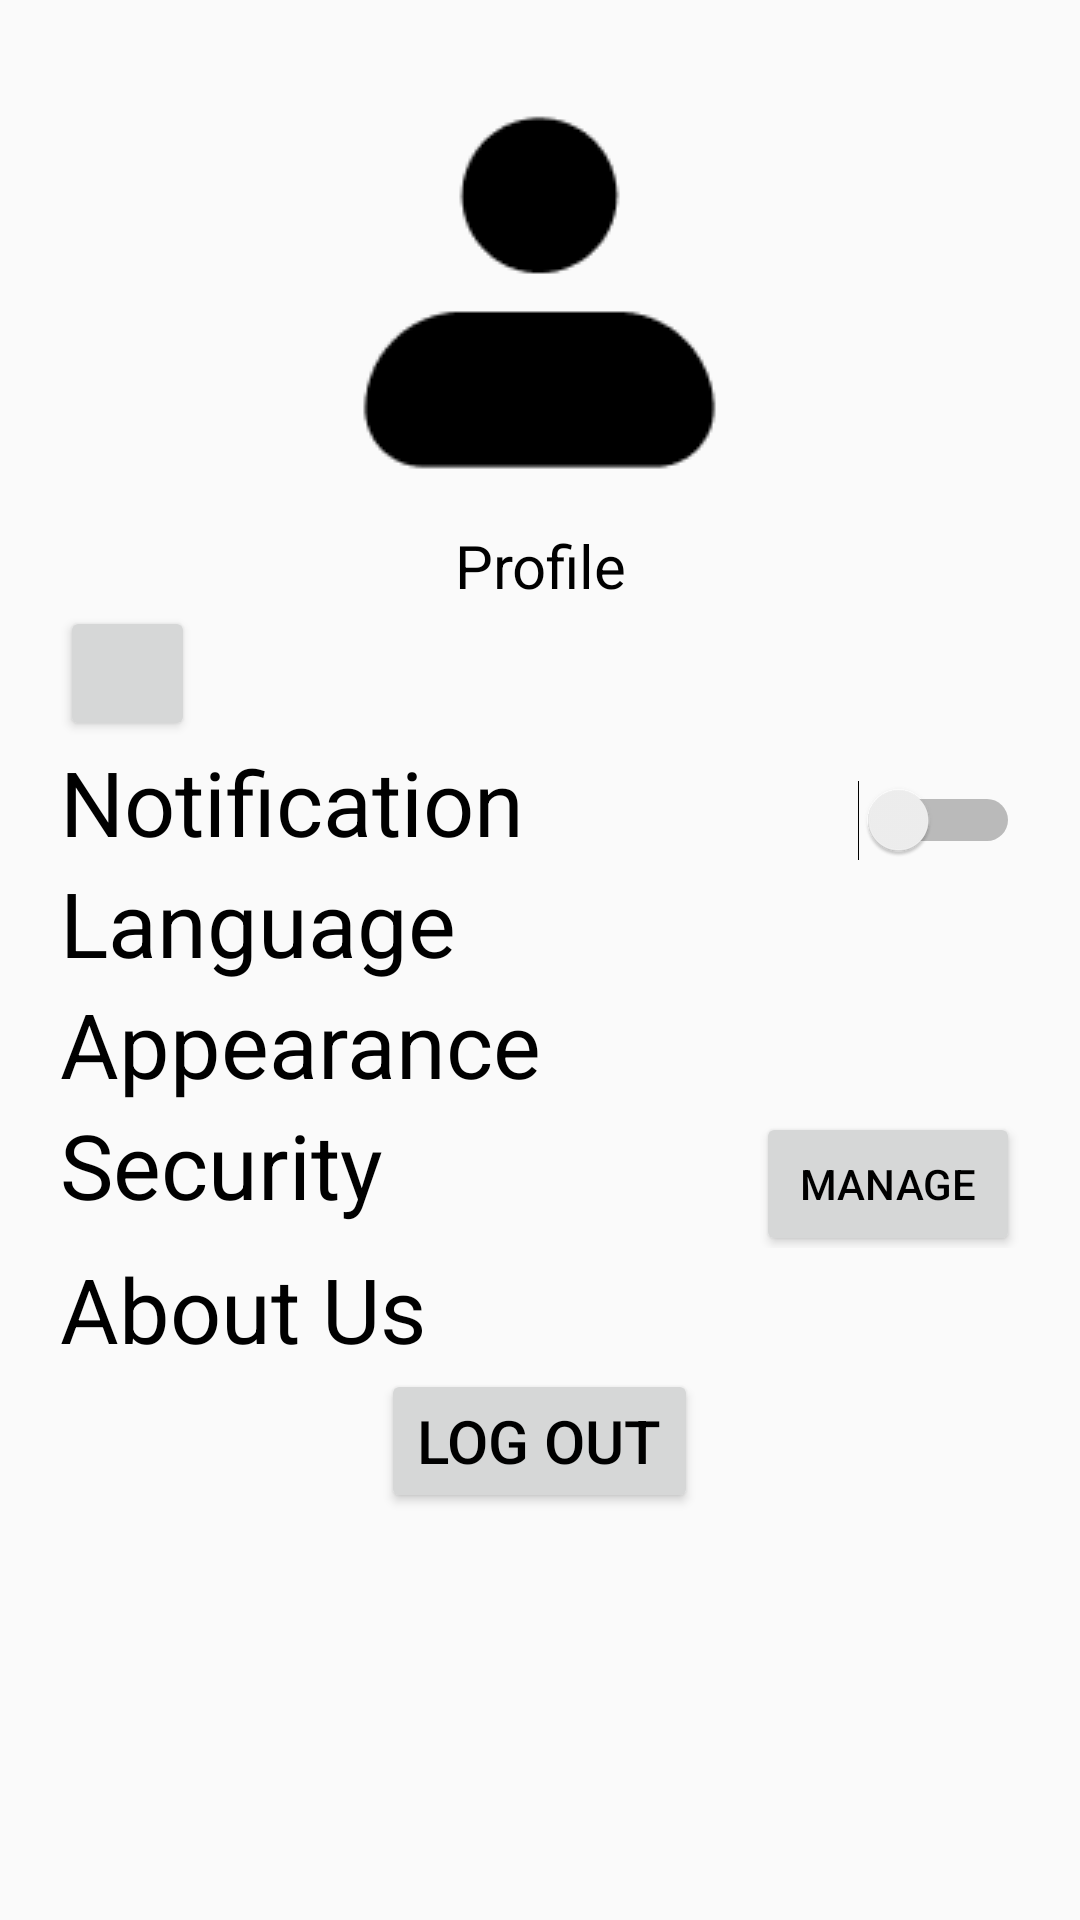

This screen was rendered from an Android layout file. Write that file and the resources it references.
<!-- AndroidManifest.xml: application theme Theme.EduGrade -->
<!-- res/layout/activity_notifications.xml -->
<?xml version="1.0" encoding="utf-8"?>
<LinearLayout xmlns:android="http://schemas.android.com/apk/res/android"
    xmlns:app="http://schemas.android.com/apk/res-auto"
    xmlns:tools="http://schemas.android.com/tools"
    android:id="@+id/main"
    android:padding="20dp"
    android:orientation="vertical"
    android:layout_width="match_parent"
    android:layout_height="match_parent"
    tools:context="activities.NotificationsActivity">

    <ImageView
        android:id="@+id/imageView0"
        android:layout_gravity="center_horizontal"
        android:layout_width="wrap_content"
        android:layout_height="wrap_content"
        app:layout_constraintVertical_bias="0.1"
        app:layout_constraintBottom_toBottomOf="parent"
        app:layout_constraintEnd_toEndOf="parent"
        app:layout_constraintStart_toStartOf="parent"
        app:layout_constraintTop_toTopOf="parent"
        app:srcCompat="@drawable/_profile" />

    <TextView
        android:id="@+id/textView"
        android:layout_width="match_parent"
        android:layout_height="wrap_content"
        android:text="Profile"
        android:textAlignment="center"
        android:textSize="20sp"
        app:layout_constraintBottom_toBottomOf="parent"
        app:layout_constraintEnd_toEndOf="parent"
        app:layout_constraintStart_toStartOf="parent"
        app:layout_constraintTop_toTopOf="parent"
        app:layout_constraintVertical_bias="0.28" />

    <Button
        android:id="@+id/imageView1"
        android:layout_width="45dp"
        android:layout_height="45dp"
        app:layout_constraintBottom_toBottomOf="parent"
        app:layout_constraintEnd_toEndOf="parent"
        app:layout_constraintHorizontal_bias="0.67"
        app:layout_constraintStart_toStartOf="parent"
        app:layout_constraintTop_toTopOf="parent"
        app:layout_constraintVertical_bias="0.065"
        app:srcCompat="@drawable/edit_icon" />

    <ScrollView
        android:id="@+id/scrollView2"
        android:layout_width="match_parent"
        android:layout_height="wrap_content"
        android:orientation="vertical"
        app:layout_constraintBottom_toBottomOf="parent"
        app:layout_constraintEnd_toEndOf="parent"
        app:layout_constraintHorizontal_bias="0.45"
        app:layout_constraintStart_toStartOf="parent"
        app:layout_constraintTop_toBottomOf="@+id/textView"
        app:layout_constraintVertical_bias="0.05">

        <RelativeLayout
            android:layout_width="match_parent"
            android:layout_height="wrap_content"
            android:orientation="horizontal">

            <LinearLayout
                android:layout_width="match_parent"
                android:layout_height="wrap_content"
                android:orientation="vertical">

                <LinearLayout
                    android:layout_width="match_parent"
                    android:layout_height="wrap_content"
                    android:orientation="horizontal">

                    <TextView
                        android:layout_width="0dp"
                        android:layout_height="wrap_content"
                        android:layout_weight="1"
                        android:text="Notification"
                        android:textSize="30sp" />

                    <Switch
                        android:id="@+id/notif"
                        android:layout_width="wrap_content"
                        android:layout_height="wrap_content"/>
                </LinearLayout>

                <LinearLayout
                    android:layout_width="match_parent"
                    android:layout_height="wrap_content"
                    android:orientation="horizontal">

                    <TextView
                        android:layout_width="0dp"
                        android:layout_height="wrap_content"
                        android:layout_weight="1"
                        android:text="Language"
                        android:textSize="30sp" />

                </LinearLayout>

                <LinearLayout
                    android:layout_width="match_parent"
                    android:layout_height="wrap_content"
                    android:orientation="horizontal">

                    <TextView
                        android:layout_width="0dp"
                        android:layout_height="wrap_content"
                        android:layout_weight="1"
                        android:text="Appearance"
                        android:textSize="30sp" />

                </LinearLayout>



                <LinearLayout
                    android:layout_width="match_parent"
                    android:layout_height="wrap_content"
                    android:orientation="horizontal">

                    <TextView
                        android:layout_width="0dp"
                        android:layout_height="wrap_content"
                        android:layout_weight="1"
                        android:text="Security"
                        android:textSize="30sp" />

                    <Button
                        android:id="@+id/btn_security"
                        android:layout_width="wrap_content"
                        android:layout_height="wrap_content"
                        android:text="Manage"/>
                </LinearLayout>
                <LinearLayout
                    android:layout_width="match_parent"
                    android:layout_height="wrap_content"
                    android:orientation="horizontal">

                    <TextView
                        android:layout_width="0dp"
                        android:layout_height="wrap_content"
                        android:layout_weight="1"
                        android:text="About Us"
                        android:textSize="30sp" />

                </LinearLayout>

            </LinearLayout>

        </RelativeLayout>

    </ScrollView>

    <Button
        android:layout_gravity="center"
        android:layout_width="wrap_content"
        android:layout_height="wrap_content"
        android:text="Log out"
        android:textSize="20sp"
        app:layout_constraintBottom_toBottomOf="parent"
        app:layout_constraintEnd_toEndOf="parent"
        app:layout_constraintStart_toStartOf="parent"
        app:layout_constraintTop_toBottomOf="@+id/scrollView2"
        app:layout_constraintVertical_bias="0.15"/>

</LinearLayout>
<!-- resources referenced by this layout -->
<resources>
  <!-- drawable _profile: png bitmap (drawable, 1310 bytes) -->
  <style name="Theme.EduGrade" parent="Theme.AppCompat.Light.NoActionBar">
          <item name="colorPrimary">@color/colorPrimary</item>
  
          <item name="android:navigationBarColor">@android:color/white</item>
          <item name="android:navigationIcon">@color/black</item>
  
          <item name="android:textColor">@color/black</item>
      </style>
  <!-- not gathered from this repository: default colours our renderer supplied (Android Studio template values) -->
  <color name="black">#FF000000</color>
  <color name="colorPrimary">#FF6200EE</color>
</resources>
